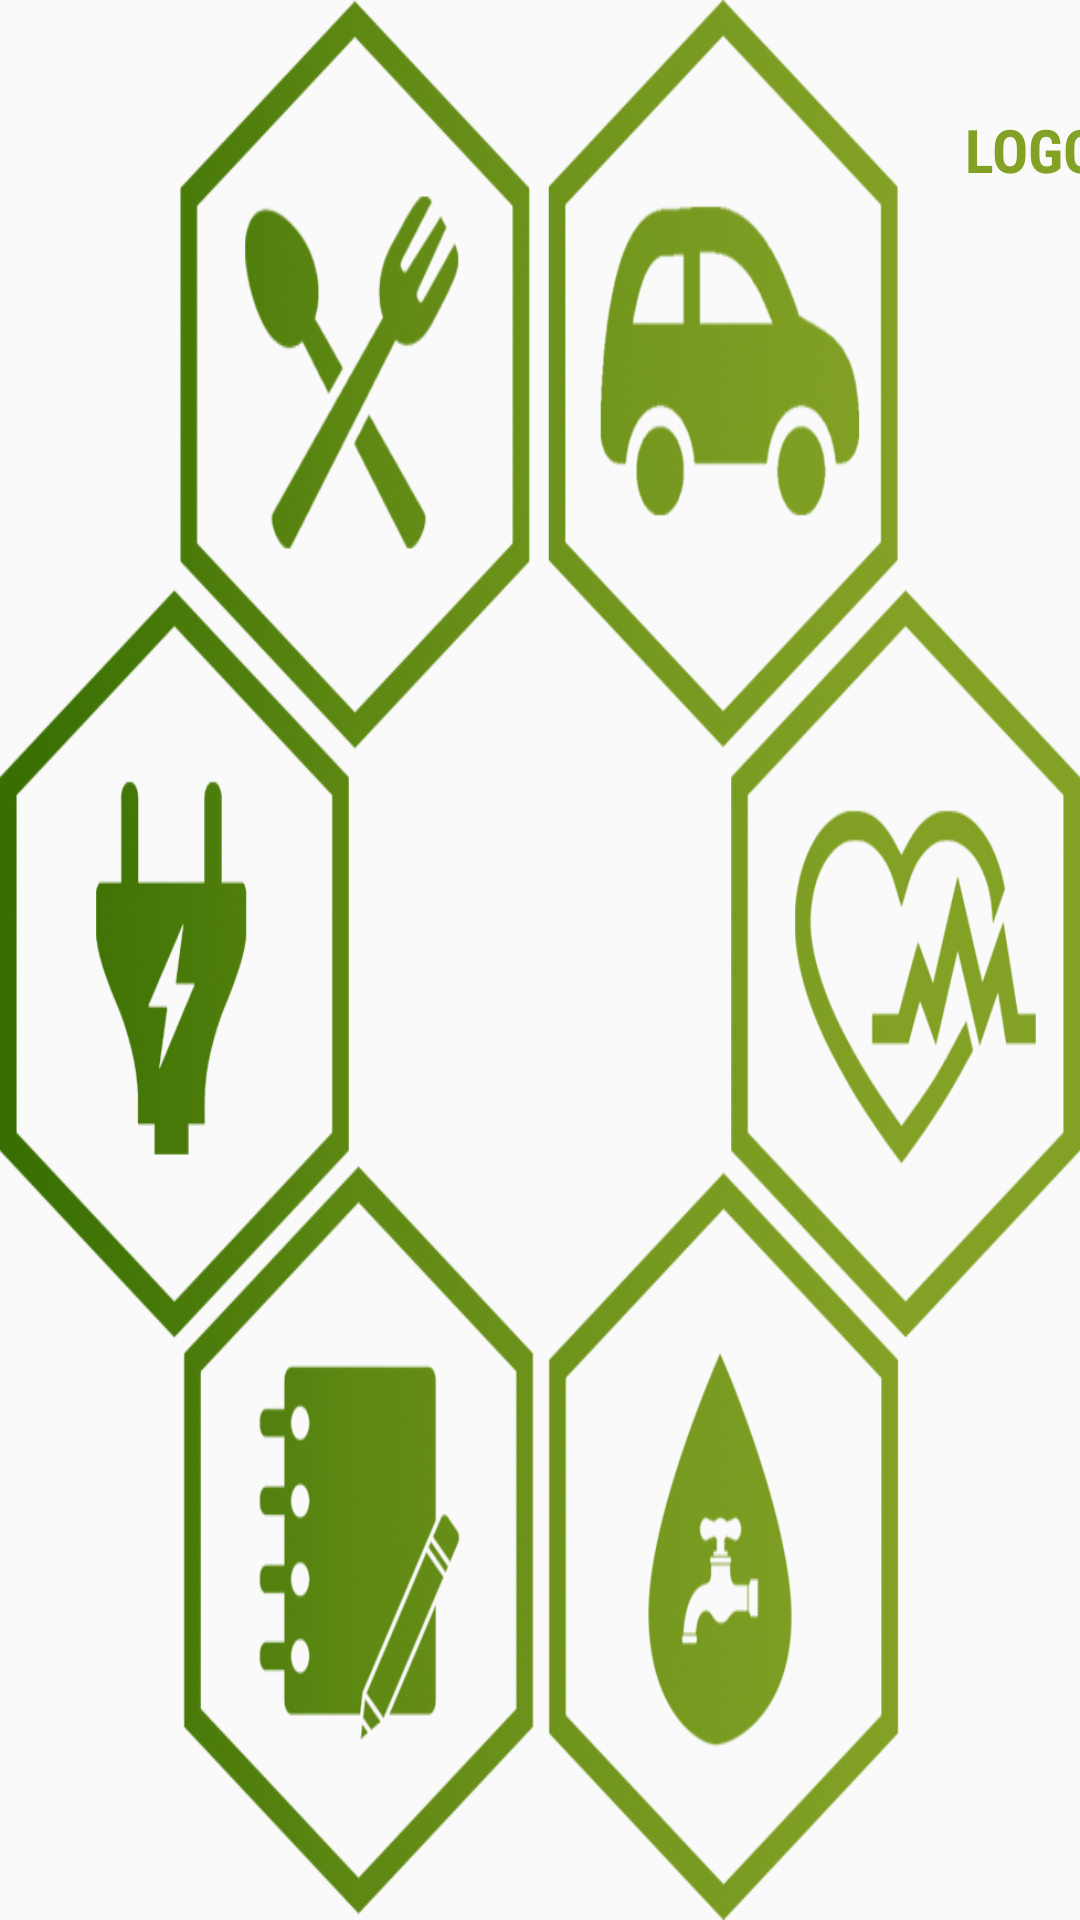

Here is an Android app screen rendered from its layout file. Give the layout XML and the strings, colors and styles it references.
<!-- AndroidManifest.xml: application theme Theme.AppCompat.Light.NoActionBar -->
<!-- res/layout/activity_dashboard.xml -->
<?xml version="1.0" encoding="utf-8"?>
<AbsoluteLayout
    xmlns:android="http://schemas.android.com/apk/res/android"
    xmlns:tools="http://schemas.android.com/tools"
    android:background="@drawable/dash_bgd"
    android:layout_width="1080px"
    android:layout_height="1920px"
    android:orientation="vertical"
    tools:context="jasonngor.com.sustainabilitylifestylescorecard.DashboardActivity">


    <Button
        android:id="@+id/btn_dash_logout"
        android:layout_width="90dp"
        android:layout_height="50dp"
        android:layout_x="310dp"
        android:layout_y="25dp"
        android:background="@android:color/transparent"
        android:fontFamily="sans-serif-condensed"
        android:lineSpacingExtra="10sp"
        android:text="Logout"
        android:textColor="#82a125"
        android:textSize="20sp"
        android:textStyle="bold" />

    <Button

        android:id="@+id/btn_dash_exercise"
        android:layout_width="100dp"
        android:layout_height="100dp"
        android:layout_x="278dp"
        android:layout_y="304dp"
        android:background="@android:color/transparent" />

    <Button
        android:id="@+id/btn_dash_food"
        android:layout_width="100dp"
        android:layout_height="100dp"
        android:layout_x="89dp"
        android:layout_y="192dp"
        android:background="@android:color/transparent"
        tools:layout_editor_absoluteX="75dp"
        tools:layout_editor_absoluteY="217dp" />

    <Button
        android:id="@+id/btn_dash_commute"
        android:layout_width="100dp"
        android:layout_height="100dp"
        android:layout_x="216dp"
        android:layout_y="196dp"
        android:background="@android:color/transparent"
        android:onClick="onCommutePress" />

    <Button
        android:id="@+id/btn_dash_score"
        android:layout_width="100dp"
        android:layout_height="100dp"
        android:layout_x="153dp"
        android:layout_y="307dp"
        android:background="@android:color/transparent" />

    <Button
        android:id="@+id/btn_dash_electric"
        android:layout_width="100dp"
        android:layout_height="100dp"
        android:layout_x="29dp"
        android:layout_y="301dp"
        android:background="@android:color/transparent"
        android:onClick="onElectricityPress" />

    <Button
        android:id="@+id/btn_dash_water"
        android:layout_width="100dp"
        android:layout_height="100dp"
        android:layout_x="218dp"
        android:layout_y="410dp"
        android:background="@android:color/transparent"
        android:onClick="onWaterBillPress" />

    <Button
        android:id="@+id/btn_dash_journal"
        android:layout_width="100dp"
        android:layout_height="100dp"
        android:layout_x="90dp"
        android:layout_y="409dp"
        android:background="@android:color/transparent"
        android:onClick="onJournalPress" />

</AbsoluteLayout>
<!-- resources referenced by this layout -->
<resources>
  <!-- drawable dash_bgd: png bitmap (drawable, 606218 bytes) -->
</resources>
